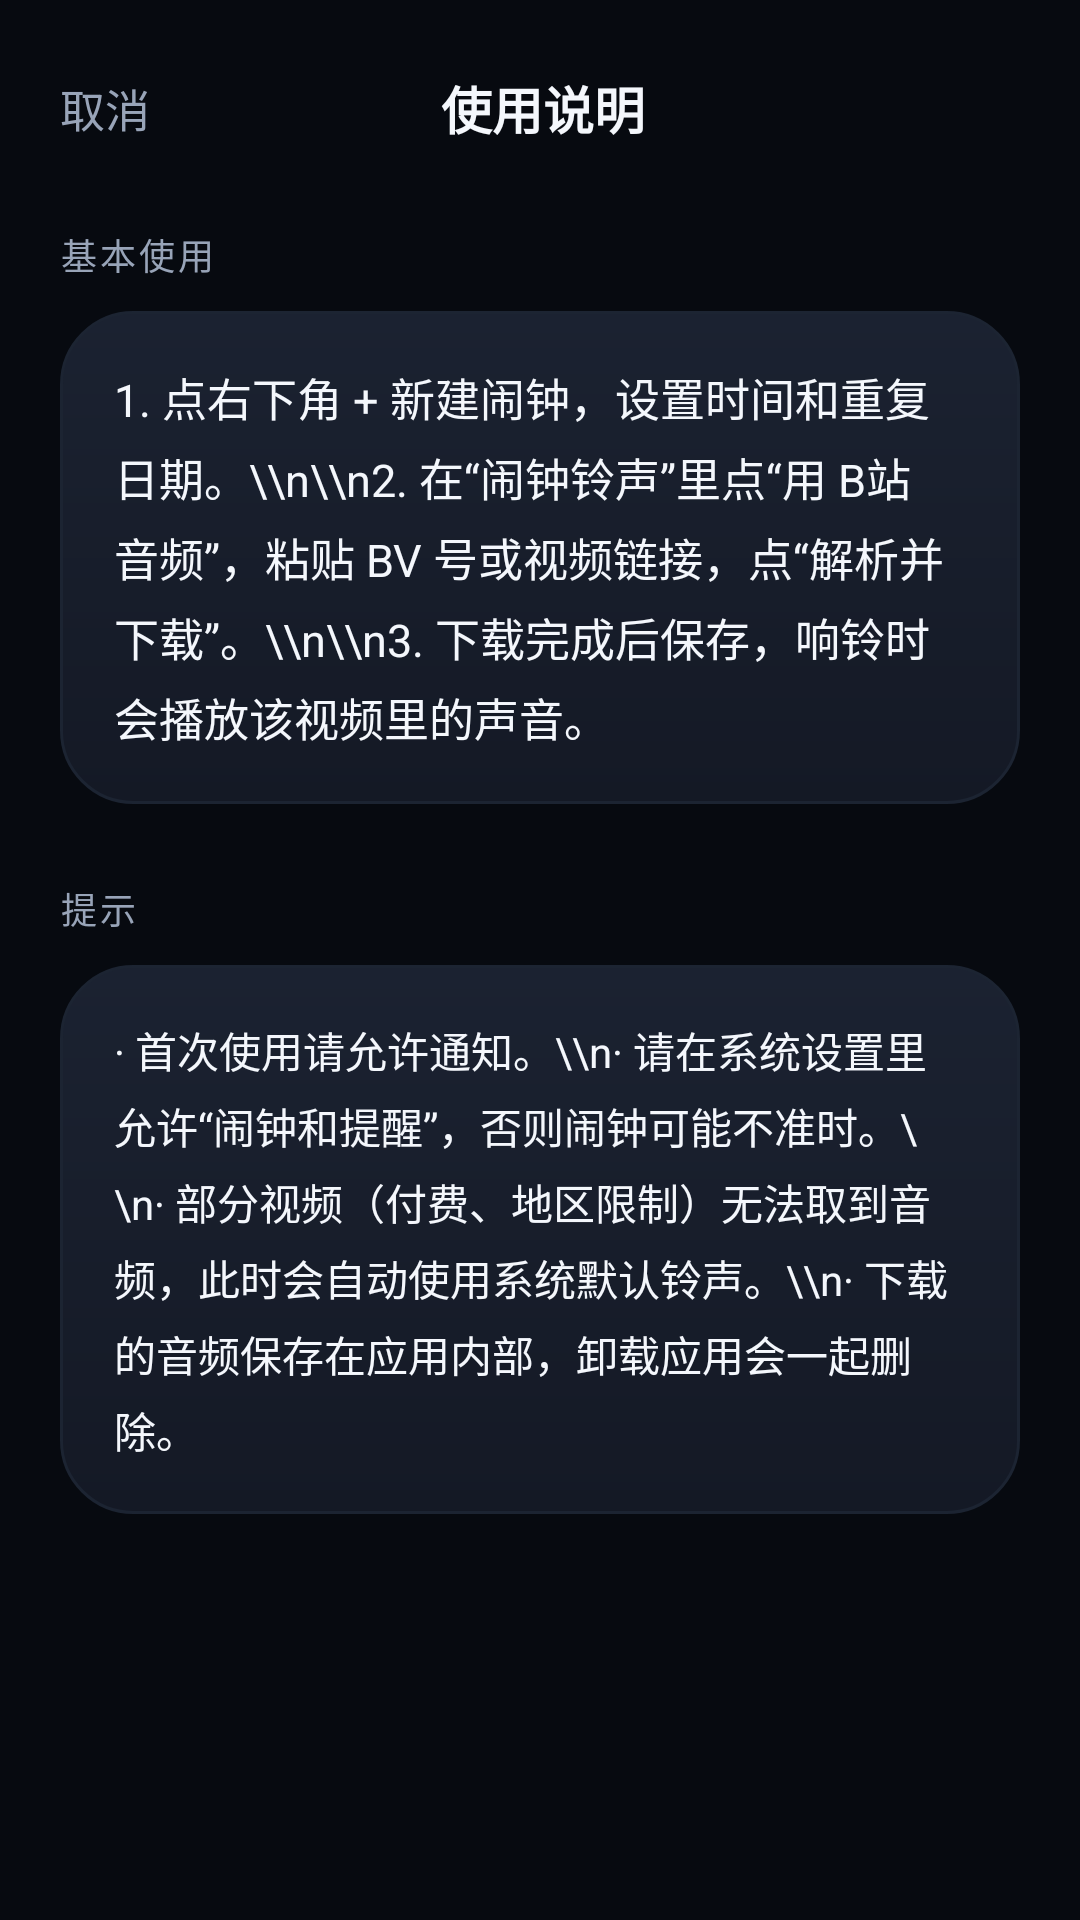

Layout XML and referenced resources for this Android screen:
<!-- AndroidManifest.xml: application theme AppTheme -->
<!-- res/layout/activity_help.xml -->
<?xml version="1.0" encoding="utf-8"?>

<ScrollView xmlns:android="http://schemas.android.com/apk/res/android"
    android:layout_width="match_parent"
    android:layout_height="match_parent"
    android:background="?attr/bg"
    android:fillViewport="true"
    android:scrollbars="none">

    <LinearLayout
        android:layout_width="match_parent"
        android:layout_height="wrap_content"
        android:orientation="vertical"
        android:paddingLeft="20dp"
        android:paddingTop="10dp"
        android:paddingRight="20dp"
        android:paddingBottom="36dp">

        <LinearLayout
            android:layout_width="match_parent"
            android:layout_height="52dp"
            android:gravity="center_vertical"
            android:orientation="horizontal">

            <TextView
                android:id="@+id/back"
                android:layout_width="wrap_content"
                android:layout_height="match_parent"
                android:gravity="center_vertical"
                android:paddingRight="16dp"
                android:text="@string/cancel"
                android:textColor="?attr/text_secondary"
                android:textSize="15sp" />

            <TextView
                android:id="@+id/title"
                android:layout_width="0dp"
                android:layout_height="wrap_content"
                android:layout_weight="1"
                android:gravity="center"
                android:text="使用说明"
                android:textColor="?attr/text_primary"
                android:textSize="17sp"
                android:textStyle="bold" />

            <TextView
                android:layout_width="44dp"
                android:layout_height="match_parent" />
        </LinearLayout>

        <TextView
            android:layout_width="wrap_content"
            android:layout_height="wrap_content"
            android:layout_marginTop="14dp"
            android:letterSpacing="0.08"
            android:text="基本使用"
            android:textColor="?attr/text_secondary"
            android:textSize="12sp" />

        <LinearLayout
            android:layout_width="match_parent"
            android:layout_height="wrap_content"
            android:layout_marginTop="10dp"
            android:background="@drawable/bg_card"
            android:orientation="vertical"
            android:padding="18dp">

            <TextView
                android:layout_width="match_parent"
                android:layout_height="wrap_content"
                android:lineSpacingExtra="5dp"
                android:text="1. 点右下角 + 新建闹钟，设置时间和重复日期。\\n\\n2. 在“闹钟铃声”里点“用 B站 音频”，粘贴 BV 号或视频链接，点“解析并下载”。\\n\\n3. 下载完成后保存，响铃时会播放该视频里的声音。"
                android:textColor="?attr/text_primary"
                android:textSize="15sp" />
        </LinearLayout>

        <TextView
            android:layout_width="wrap_content"
            android:layout_height="wrap_content"
            android:layout_marginTop="26dp"
            android:letterSpacing="0.08"
            android:text="提示"
            android:textColor="?attr/text_secondary"
            android:textSize="12sp" />

        <LinearLayout
            android:layout_width="match_parent"
            android:layout_height="wrap_content"
            android:layout_marginTop="10dp"
            android:background="@drawable/bg_card"
            android:orientation="vertical"
            android:padding="18dp">

            <TextView
                android:layout_width="match_parent"
                android:layout_height="wrap_content"
                android:lineSpacingExtra="5dp"
                android:text="· 首次使用请允许通知。\\n· 请在系统设置里允许“闹钟和提醒”，否则闹钟可能不准时。\\n· 部分视频（付费、地区限制）无法取到音频，此时会自动使用系统默认铃声。\\n· 下载的音频保存在应用内部，卸载应用会一起删除。"
                android:textColor="?attr/text_primary"
                android:textSize="14sp" />
        </LinearLayout>
    </LinearLayout>
</ScrollView>
<!-- resources referenced by this layout -->
<resources>
  <!-- drawable bg_card (drawable) -->
  <?xml version="1.0" encoding="utf-8"?>
  
  <shape xmlns:android="http://schemas.android.com/apk/res/android" android:shape="rectangle">
      <gradient
          android:angle="270"
          android:startColor="?attr/surface_high"
          android:endColor="?attr/surface" />
      <corners android:radius="24dp" />
      <stroke android:width="1dp" android:color="?attr/stroke_soft" />
  </shape>
  <string name="cancel">取消</string>
  <style name="AppTheme" parent="@android:style/Theme.Material.NoActionBar">
          <item name="android:windowBackground">@color/bg</item>
          <item name="android:colorBackground">@color/bg</item>
          <item name="android:colorAccent">@color/accent</item>
          <item name="android:colorControlActivated">@color/accent</item>
          <item name="android:colorControlHighlight">#26FB7299</item>
          <item name="android:statusBarColor">@color/bg</item>
          <item name="android:navigationBarColor">@color/bg</item>
          <item name="android:windowLightStatusBar">false</item>
          <item name="android:windowLightNavigationBar">false</item>
          <item name="android:textColorPrimary">@color/text_primary</item>
          <item name="android:textColorSecondary">@color/text_secondary</item>
          <item name="android:textColorHint">@color/text_tertiary</item>
          <item name="android:fontFamily">sans-serif</item>
          <item name="android:windowActionModeOverlay">true</item>
          <item name="bg">@color/bg</item>
          <item name="surface">@color/surface</item>
          <item name="surface_high">@color/surface_high</item>
          <item name="surface_input">@color/surface_input</item>
          <item name="stroke">@color/stroke</item>
          <item name="stroke_soft">@color/stroke_soft</item>
          <item name="accent_soft">@color/accent_soft</item>
          <item name="text_primary">@color/text_primary</item>
          <item name="text_secondary">@color/text_secondary</item>
          <item name="text_tertiary">@color/text_tertiary</item>
      </style>
  <color name="bg">#070A10</color>
  <color name="accent">#FB7299</color>
  <color name="text_primary">#F4F7FC</color>
  <color name="text_secondary">#98A4B8</color>
  <color name="text_tertiary">#636F83</color>
  <color name="surface">#141925</color>
  <color name="surface_high">#1B2231</color>
  <color name="surface_input">#0E131D</color>
  <color name="stroke">#252F3F</color>
  <color name="stroke_soft">#1C2432</color>
  <color name="accent_soft">#2B1822</color>
</resources>
